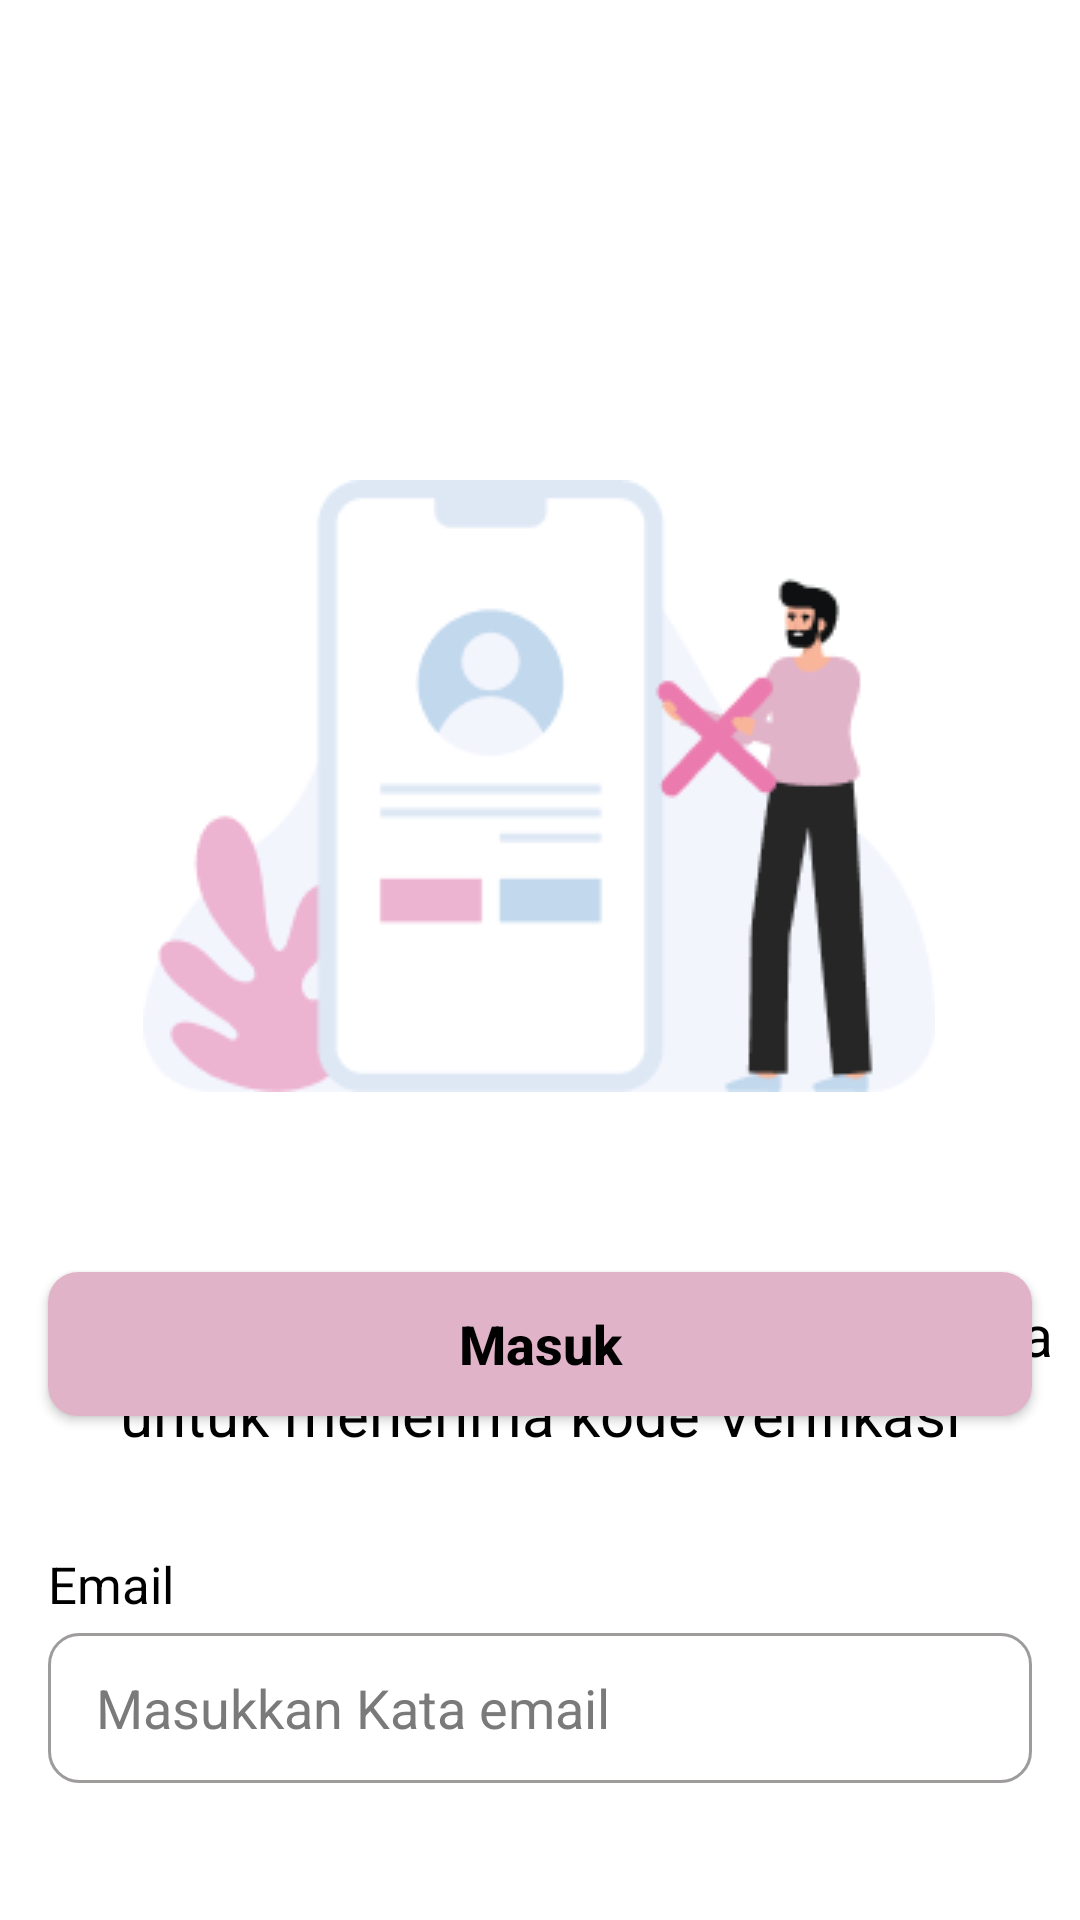

The Android layout XML behind this screen, and the referenced resources:
<!-- AndroidManifest.xml: application theme Theme.PANTIPEDULI -->
<!-- res/layout/activity_lupa_katasandi.xml -->
<?xml version="1.0" encoding="utf-8"?>
<androidx.constraintlayout.widget.ConstraintLayout xmlns:android="http://schemas.android.com/apk/res/android"
    xmlns:app="http://schemas.android.com/apk/res-auto"
    xmlns:tools="http://schemas.android.com/tools"
    android:layout_width="match_parent"
    android:layout_height="match_parent"
    android:background="#fff"
    tools:context=".Lupa_katasandi">

    <ImageView
        android:id="@+id/imageView5"
        android:layout_width="wrap_content"
        android:layout_height="wrap_content"
        android:layout_marginTop="160dp"
        android:src="@drawable/lupasandi"
        app:layout_constraintEnd_toEndOf="parent"
        app:layout_constraintHorizontal_bias="0.496"
        app:layout_constraintStart_toStartOf="parent"
        app:layout_constraintTop_toTopOf="parent" />

    <TextView
        android:id="@+id/textView7"
        android:layout_width="match_parent"
        android:layout_height="wrap_content"
        android:layout_marginLeft="16dp"
        android:layout_marginTop="68dp"
        android:gravity="center"
        android:text="Silahkan masukkan alamat email Anda"
        android:textSize="19dp"
        android:textColor="#000"
        app:layout_constraintEnd_toEndOf="parent"
        app:layout_constraintHorizontal_bias="1.0"
        app:layout_constraintStart_toStartOf="parent"
        app:layout_constraintTop_toBottomOf="@+id/imageView5" />

    <TextView
        android:id="@+id/textView8"
        android:layout_width="match_parent"
        android:layout_height="wrap_content"
        android:layout_marginLeft="16dp"
        android:layout_marginRight="16dp"
        android:gravity="center"
        android:text="untuk menerima kode Verifikasi"
        android:textColor="#000"
        android:textSize="20dp"
        app:layout_constraintEnd_toEndOf="parent"
        app:layout_constraintStart_toStartOf="parent"
        app:layout_constraintTop_toBottomOf="@+id/textView7" />

    <TextView
        android:id="@+id/textView9"
        android:layout_width="match_parent"
        android:layout_height="wrap_content"
        android:layout_marginLeft="16dp"
        android:layout_marginTop="32dp"
        android:layout_marginRight="16dp"
        android:text="Email"
        android:textColor="#000"
        android:textSize="17dp"
        app:layout_constraintEnd_toEndOf="parent"
        app:layout_constraintHorizontal_bias="0.0"
        app:layout_constraintStart_toStartOf="parent"
        app:layout_constraintTop_toBottomOf="@+id/textView8" />

    <EditText
        android:id="@+id/ed_lupa"
        android:layout_width="match_parent"
        android:layout_height="50dp"
        android:background="@drawable/edit_login"
        android:hint="Masukkan Kata email"
        android:inputType="textEmailAddress"
        android:paddingLeft="16dp"
        android:layout_marginTop="5dp"
        android:textColor="#000"
        android:layout_marginLeft="16dp"
        android:layout_marginRight="16dp"
        android:textColorHint="#7A7A7A"
        app:layout_constraintEnd_toEndOf="parent"
        app:layout_constraintHorizontal_bias="0.0"
        app:layout_constraintStart_toStartOf="parent"
        app:layout_constraintTop_toBottomOf="@+id/textView9" />

    <androidx.appcompat.widget.AppCompatButton
        android:id="@+id/btn_lupasandi"
        android:layout_width="match_parent"
        android:layout_height="wrap_content"
        android:layout_marginLeft="16dp"
        android:layout_marginTop="32dp"
        android:layout_marginRight="16dp"
        android:layout_marginBottom="168dp"
        android:background="@drawable/btn_mulai"
        android:hint="Masuk"
        android:textColorHint="#000"
        android:textSize="18dp"
        android:textStyle="bold"
        app:layout_constraintBottom_toBottomOf="parent"
        app:layout_constraintEnd_toEndOf="parent"
        app:layout_constraintStart_toStartOf="parent"
        app:layout_constraintTop_toBottomOf="@+id/editText"
        app:layout_constraintVertical_bias="0.096" />


</androidx.constraintlayout.widget.ConstraintLayout>
<!-- resources referenced by this layout -->
<resources>
  <!-- drawable btn_mulai (drawable) -->
  <?xml version="1.0" encoding="utf-8"?>
  <shape android:shape="rectangle"
      xmlns:android="http://schemas.android.com/apk/res/android">
      <corners android:radius="10dp"/>
      <solid android:color="#E1B3C8"/>
  
  </shape>
  <!-- drawable edit_login (drawable) -->
  <?xml version="1.0" encoding="utf-8"?>
  <shape  android:shape="rectangle"
      xmlns:android="http://schemas.android.com/apk/res/android">
      <stroke android:color="#9E9B9B" android:width="1dp"/>
      <corners android:radius="10dp"/>
  
  </shape>
  <!-- drawable lupasandi: png bitmap (drawable, 10269 bytes) -->
  <style name="Theme.PANTIPEDULI" parent="Base.Theme.PANTIPEDULI" />
  <style name="Base.Theme.PANTIPEDULI" parent="Theme.Material3.Dark.NoActionBar">
          
          
      </style>
</resources>
